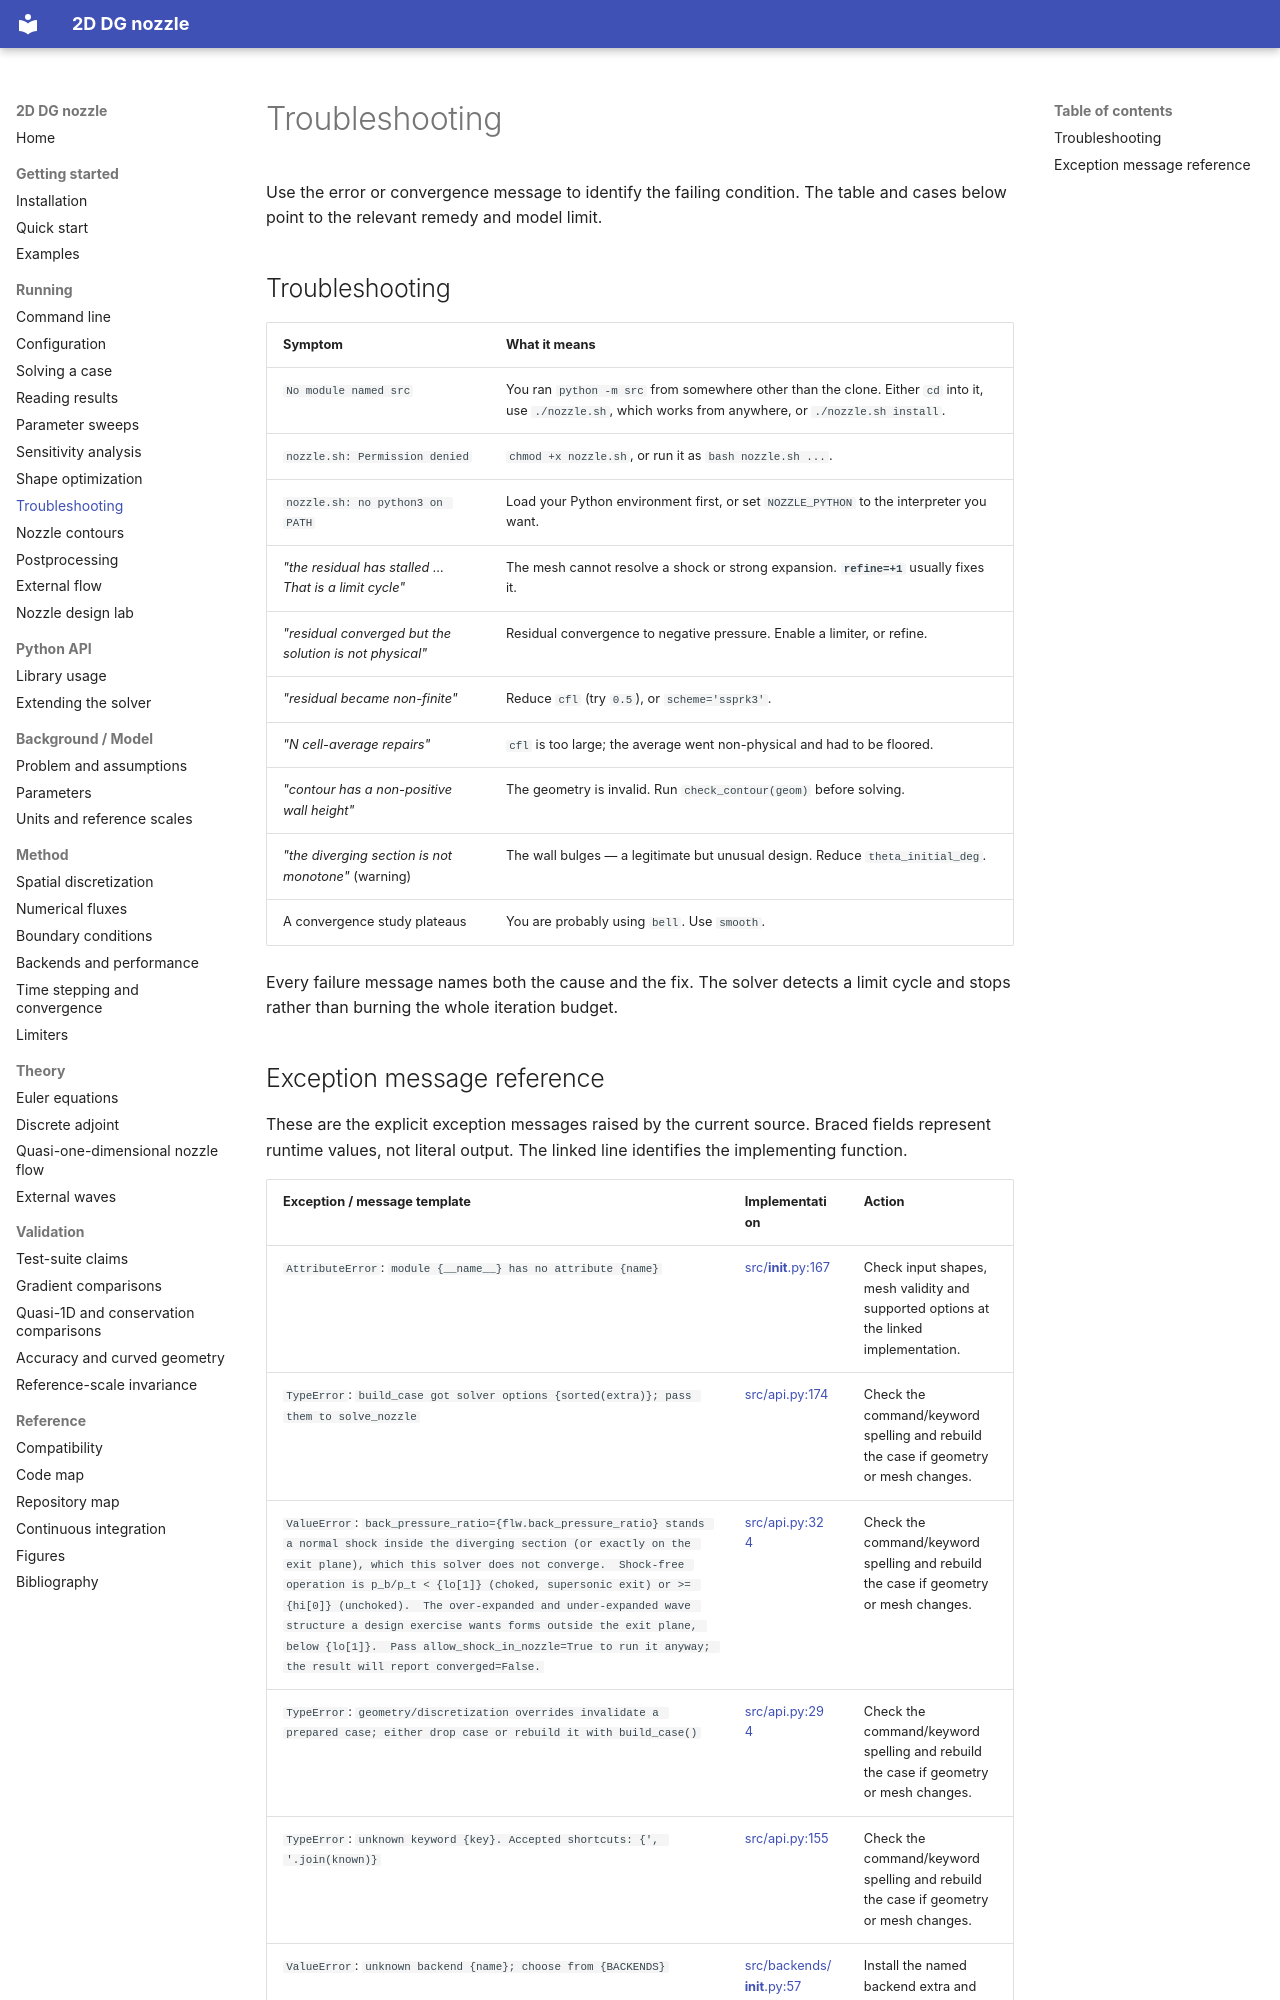

repository: mrodrig6/2D_nozzle · page: running/troubleshooting/index.html · generator: mkdocs

# Troubleshooting

Use the error or convergence message to identify the failing condition. The table and cases below point to the relevant remedy and model limit.

## Troubleshooting

| Symptom | What it means |
|---|---|
| `No module named src` | You ran `python -m src` from somewhere other than the clone. Either `cd` into it, use `./nozzle.sh`, which works from anywhere, or `./nozzle.sh install`. |
| `nozzle.sh: Permission denied` | `chmod +x nozzle.sh`, or run it as `bash nozzle.sh ...`. |
| `nozzle.sh: no python3 on PATH` | Load your Python environment first, or set `NOZZLE_PYTHON` to the interpreter you want. |
| *"the residual has stalled … That is a limit cycle"* | The mesh cannot resolve a shock or strong expansion. **`refine=+1`** usually fixes it. |
| *"residual converged but the solution is not physical"* | Residual convergence to negative pressure. Enable a limiter, or refine. |
| *"residual became non-finite"* | Reduce `cfl` (try `0.5`), or `scheme='ssprk3'`. |
| *"N cell-average repairs"* | `cfl` is too large; the average went non-physical and had to be floored. |
| *"contour has a non-positive wall height"* | The geometry is invalid. Run `check_contour(geom)` before solving. |
| *"the diverging section is not monotone"* (warning) | The wall bulges — a legitimate but unusual design. Reduce `theta_initial_deg`. |
| A convergence study plateaus | You are probably using `bell`. Use `smooth`. |

Every failure message names both the cause and the fix. The solver detects a
limit cycle and stops rather than burning the whole iteration budget.
